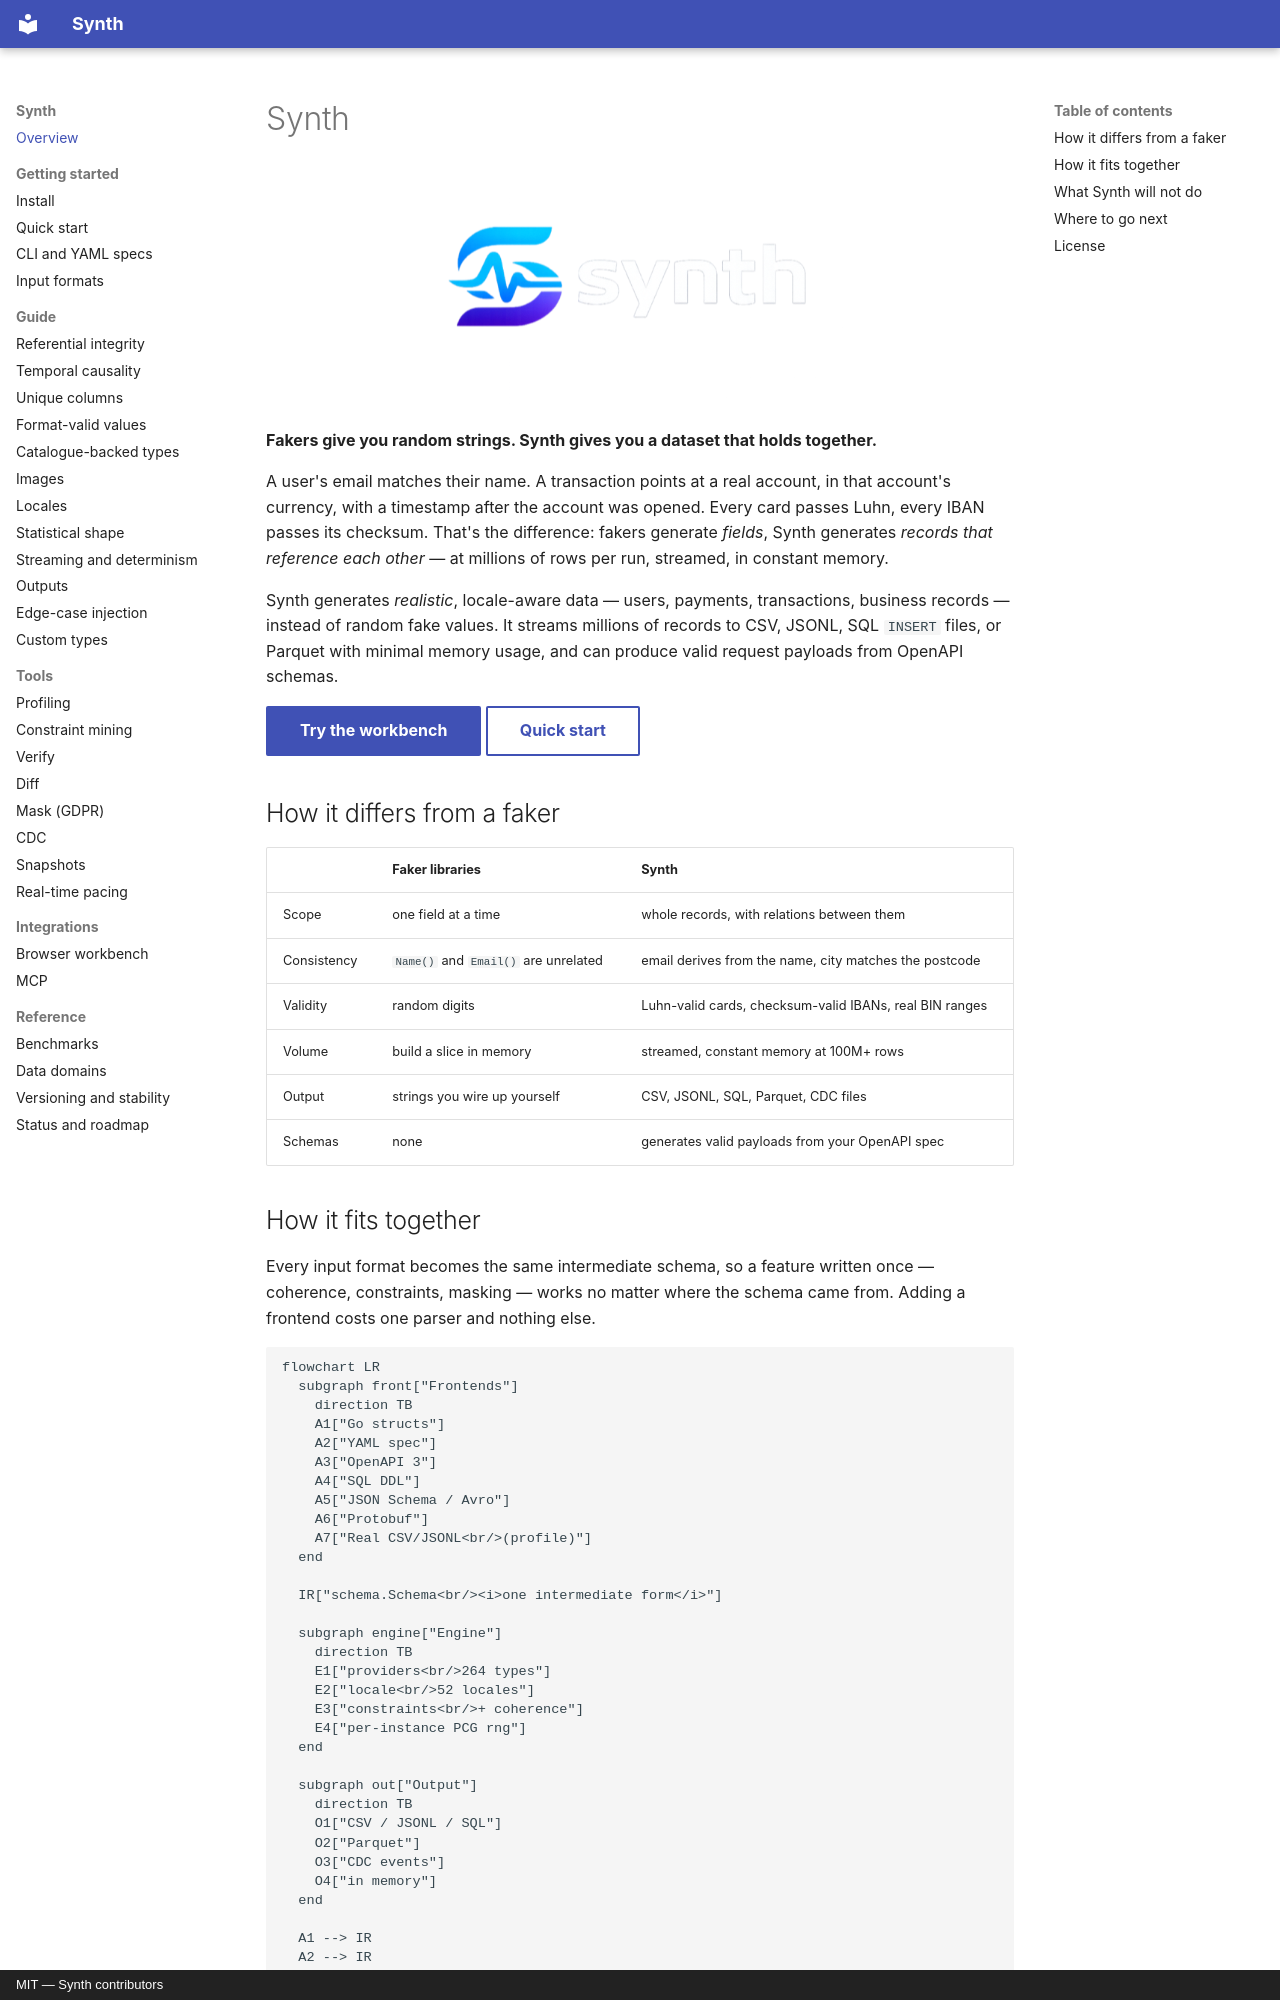

repository: bakhod1r/synth · page: index.html · generator: mkdocs · copyright: MIT — Synth contributors

# Synth

![Synth](assets/banner.png)

**Fakers give you random strings. Synth gives you a dataset that holds together.**

A user's email matches their name. A transaction points at a real account, in
that account's currency, with a timestamp after the account was opened. Every
card passes Luhn, every IBAN passes its checksum. That's the difference: fakers
generate *fields*, Synth generates *records that reference each other* — at
millions of rows per run, streamed, in constant memory.

Synth generates *realistic*, locale-aware data — users, payments, transactions,
business records — instead of random fake values. It streams millions of records
to CSV, JSONL, SQL `INSERT` files, or Parquet with minimal memory usage, and can
produce valid request payloads from OpenAPI schemas.

[Try the workbench](../){ .md-button .md-button--primary }
[Quick start](getting-started/quickstart.md){ .md-button }

## How it differs from a faker

| | Faker libraries | Synth |
| --- | --- | --- |
| Scope | one field at a time | whole records, with relations between them |
| Consistency | `Name()` and `Email()` are unrelated | email derives from the name, city matches the postcode |
| Validity | random digits | Luhn-valid cards, checksum-valid IBANs, real BIN ranges |
| Volume | build a slice in memory | streamed, constant memory at 100M+ rows |
| Output | strings you wire up yourself | CSV, JSONL, SQL, Parquet, CDC files |
| Schemas | none | generates valid payloads from your OpenAPI spec |
